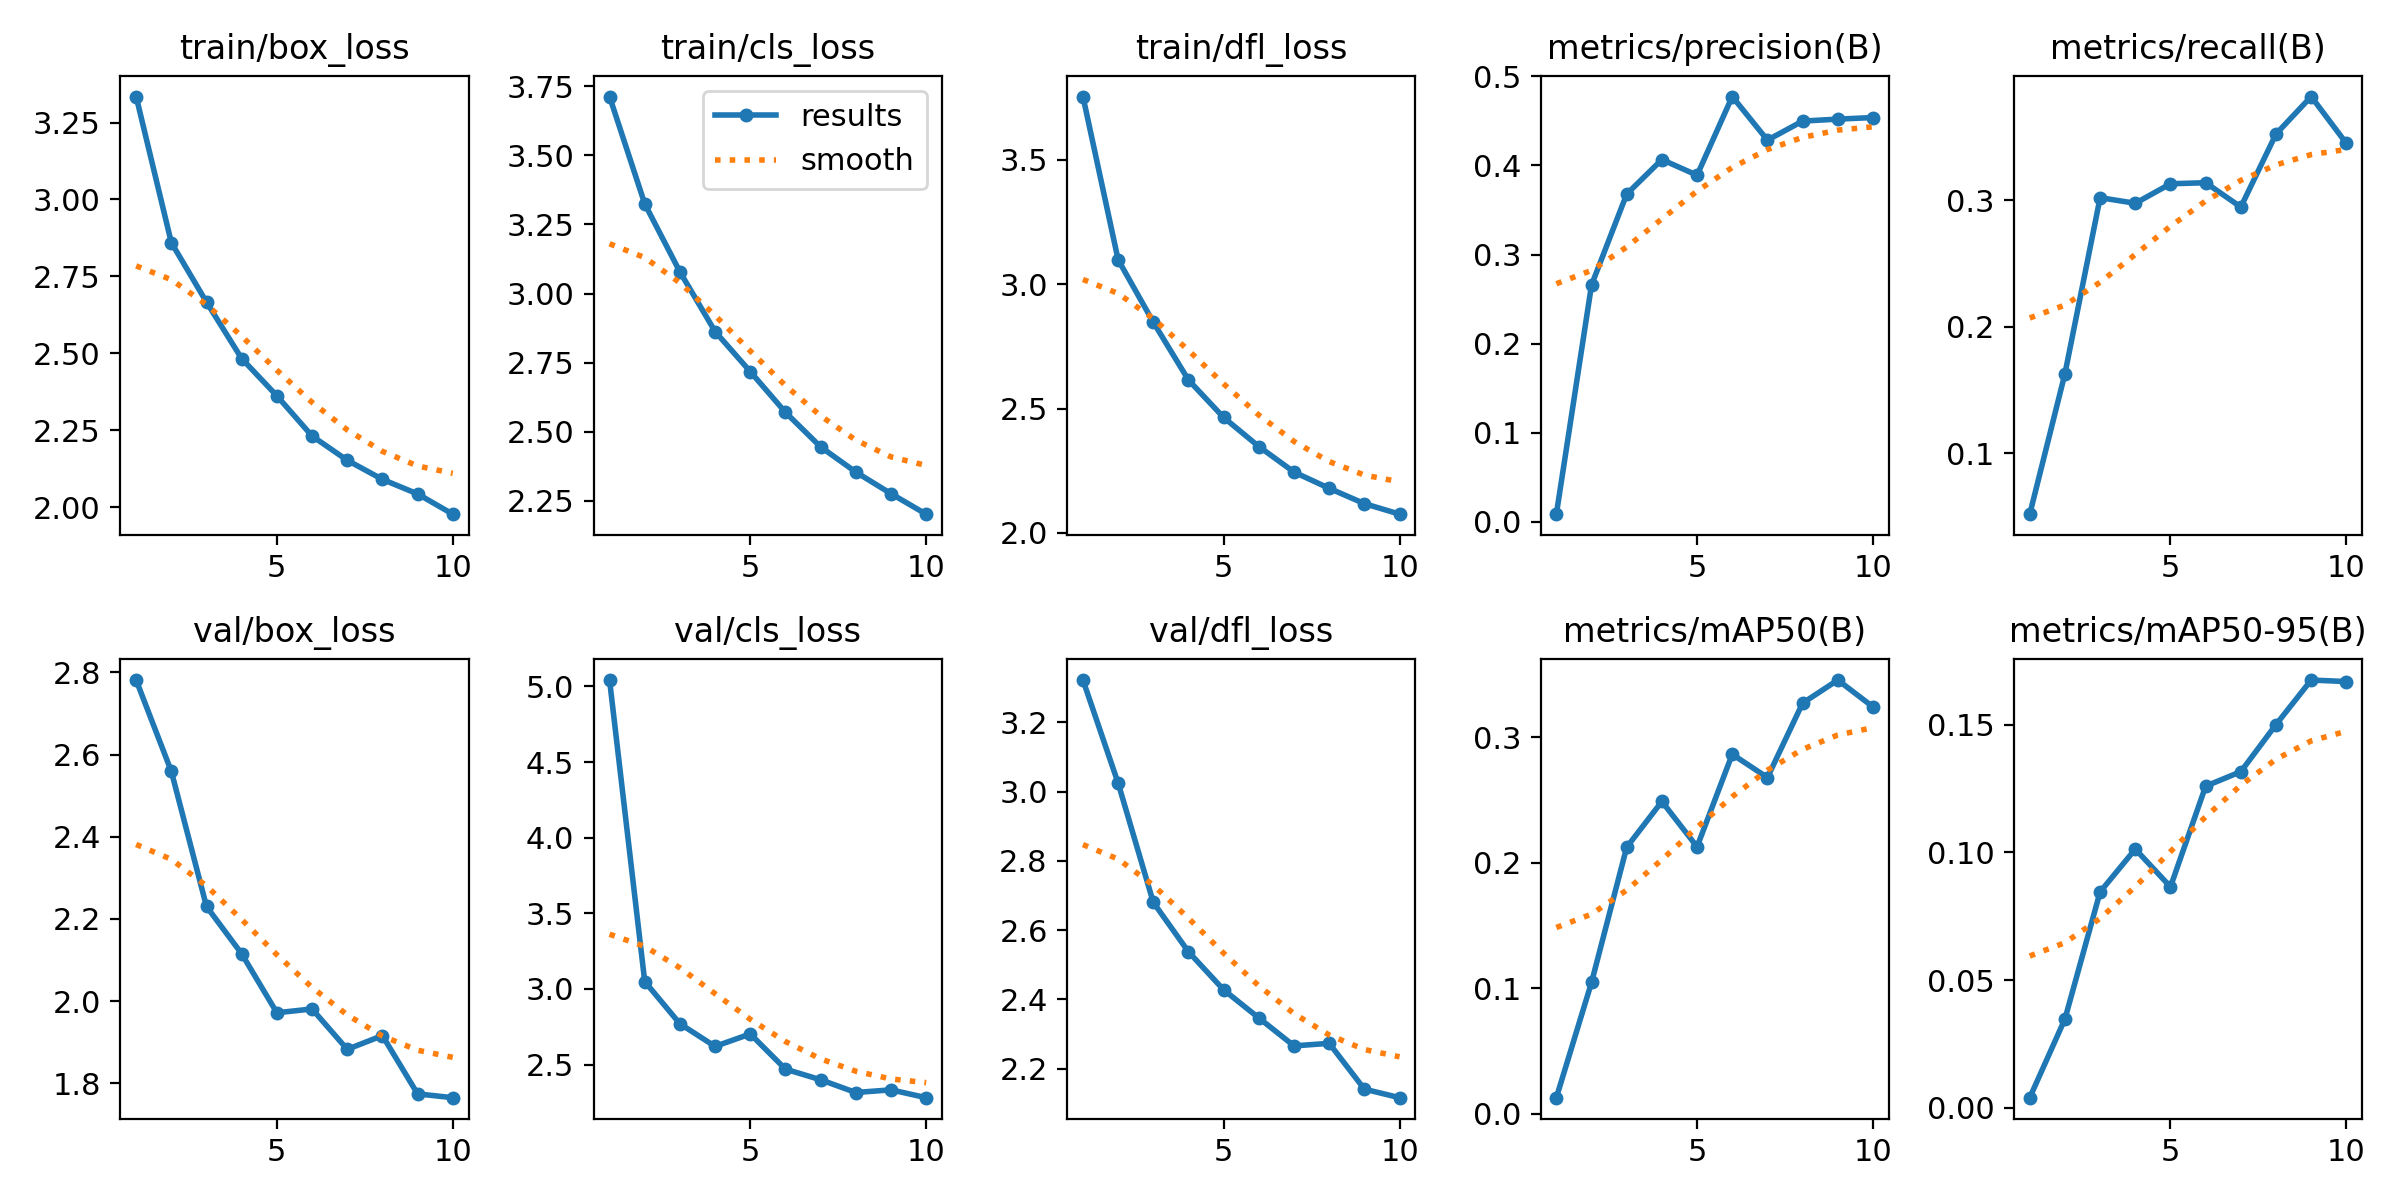

Values plotted in this chart, from the file beside it:
epoch, train/box_loss, train/cls_loss, train/dfl_loss, metrics/precision(B), metrics/recall(B), metrics/mAP50(B), metrics/mAP50-95(B), val/box_loss, val/cls_loss, val/dfl_loss, lr/pg0, lr/pg1, lr/pg2
1, 3.334, 3.713, 3.754, 0.00878, 0.05185, 0.01288, 0.00399, 2.781, 5.042, 3.322, 0.0006647, 0.0006647, 0.0006647
2, 2.86, 3.325, 3.098, 0.2659, 0.163, 0.1046, 0.03478, 2.559, 3.049, 3.025, 0.0012, 0.0012, 0.0012
3, 2.666, 3.078, 2.847, 0.3679, 0.3022, 0.2123, 0.08453, 2.23, 2.77, 2.68, 0.001602, 0.001602, 0.001602
4, 2.483, 2.862, 2.615, 0.4066, 0.2978, 0.2487, 0.1013, 2.115, 2.62, 2.538, 0.001406, 0.001406, 0.001406
5, 2.362, 2.717, 2.464, 0.3891, 0.3132, 0.2127, 0.08649, 1.972, 2.703, 2.428, 0.001406, 0.001406, 0.001406
6, 2.231, 2.57, 2.347, 0.4773, 0.3141, 0.2863, 0.1259, 1.981, 2.47, 2.346, 0.001208, 0.001208, 0.001208
7, 2.152, 2.445, 2.245, 0.4284, 0.2948, 0.2678, 0.1316, 1.883, 2.4, 2.266, 0.00101, 0.00101, 0.00101
8, 2.09, 2.353, 2.179, 0.4498, 0.3526, 0.3271, 0.15, 1.916, 2.315, 2.273, 0.000812, 0.000812, 0.000812
9, 2.043, 2.275, 2.118, 0.452, 0.3822, 0.3454, 0.1674, 1.774, 2.333, 2.141, 0.000614, 0.000614, 0.000614
10, 1.977, 2.201, 2.075, 0.4538, 0.3452, 0.3241, 0.1668, 1.765, 2.281, 2.116, 0.000416, 0.000416, 0.000416
